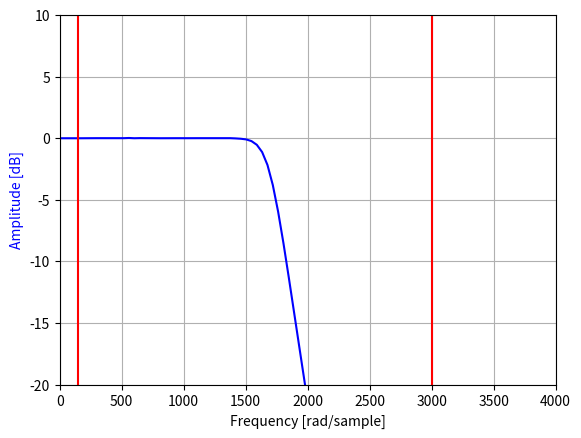
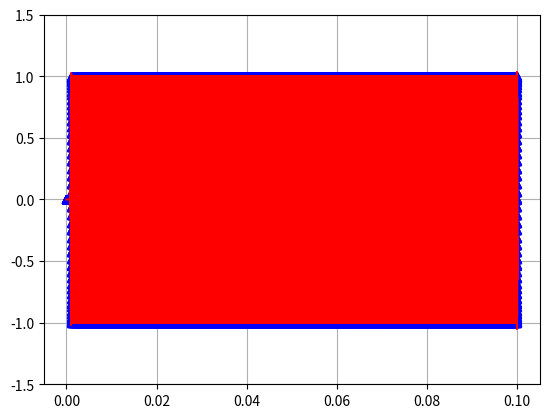
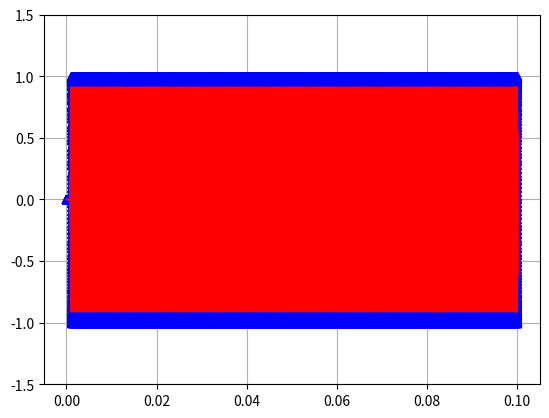
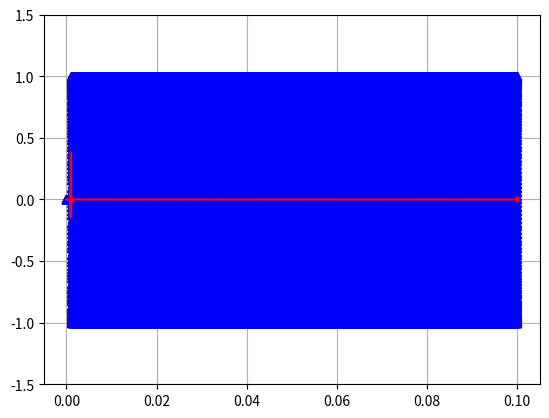
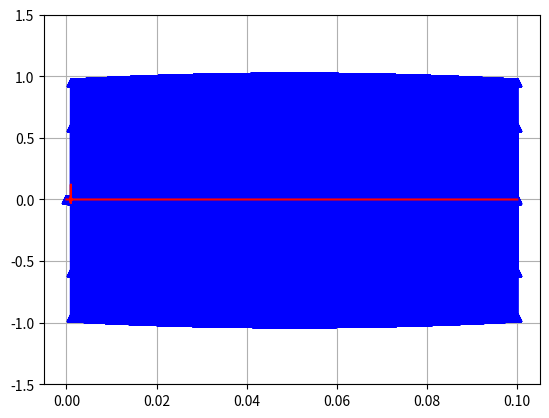

Generate these figures, in order, with matplotlib:
# -*- coding: utf-8 -*-
"""
Created on Wed Apr 20 15:08:17 2016

[redacted]
"""
import matplotlib.pyplot as plt
import numpy as np
import sys
from pylab import *
import scipy.signal as signal
from math import *


fn=22000
#signal.buttord(wp, ws, gpass, gstop, analog=False)
b1,a1 = signal.butter(15,1700/fn, btype='lowpass', analog=False, output='ba')
wd1,hd1 = signal.freqz(b1,a1)
r1=np.linspace(-100,100,10)
l1=150*ones(10)
l2=3000*ones(10)


plt.figure(1)
plt.plot(wd1*(fn/pi), 20 * np.log10(abs(hd1)), 'b')
plt.plot(l1,r1,'r')
plt.plot(l2,r1,'r')
plt.ylabel('Amplitude [dB]', color='b')
plt.xlabel('Frequency [rad/sample]')
plt.xlim(0,4000)
plt.ylim(-20,10)
plt.grid()

t = np.linspace(0,1, 100000)
x = np.r_[np.zeros(1000),np.sin(2 * np.pi * 3000 * t)]
x1 = np.r_[np.zeros(1000),np.sin(2 * np.pi * 3500 * t)]
x2 = np.r_[np.zeros(1000),np.sin(2 * np.pi * 4500 * t)]
x3 = np.r_[np.zeros(1000),np.sin(2 * np.pi *10000 * t)]
#xhigh = np.r_[np.zeros(1000),np.sin(2 * np.pi * 150 * t)]
#x = xlow + xhigh
t = np.linspace(0,0.1, 101000)



y = signal.filtfilt(b1,a1, x)
y1 = signal.filtfilt(b1,a1, x1)
y2 = signal.filtfilt(b1,a1, x2)
y3 = signal.filtfilt(b1,a1, x3)
y = signal.filtfilt(b1,a1, y)
y1 = signal.filtfilt(b1,a1, y1)
y2 = signal.filtfilt(b1,a1, y2)
y3 = signal.filtfilt(b1,a1, y3)
#y = signal.filtfilt(b1,a1, y)
#y1 = signal.filtfilt(b1,a1, y1)
#y2 = signal.filtfilt(b1,a1, y2)
#y3 = signal.filtfilt(b1,a1, y3)


plt.figure(2)
plt.plot(t, x, 'b^', linestyle='-')
plt.plot(t,y,'r', linestyle='-')
plt.ylim(-1.5,1.5)
plt.grid()

plt.figure(3)
plt.plot(t, x1, 'b^', linestyle='-')
plt.plot(t,y1,'r', linestyle='-')
plt.ylim(-1.5,1.5)
plt.grid()

plt.figure(4)
plt.plot(t, x2, 'b^', linestyle='-')
plt.plot(t,y2,'r', linestyle='-')
plt.ylim(-1.5,1.5)
plt.grid()

plt.figure(5)
plt.plot(t, x3, 'b^', linestyle='-')
plt.plot(t,y3,'r', linestyle='-')
plt.ylim(-1.5,1.5)
plt.grid()
plt.show(block=True)

